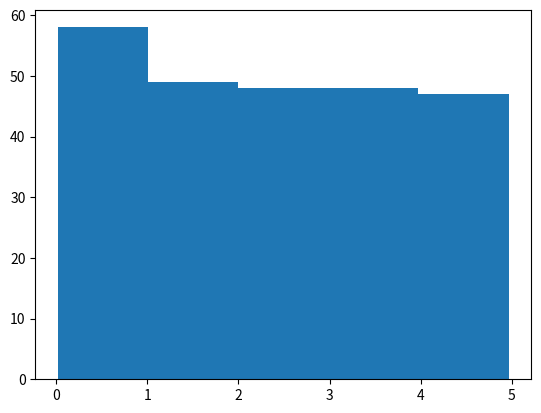

Generate this figure with matplotlib:
# import numpy as np
# print(np.__version__)

# # arrr=np.array([1,2,3,4])
# # print(arrr)

# # 0-D array
# arr0=np.array(22)
# print(arr0)

# # 1-D array
# arr1=np.array([1,2,3,4,5])
# print(arr1)

# # 2-D array
# arr2=np.array([[1,2,3,4],[5,6,7,8]])
# print(arr2)

# # 3-D array
# arr3=np.array([[[1,2,3,4],[4,5,6,7]],[[1,2,3,4],[4,5,6,7]]])

# print(arr3)
# print(arr3.ndim)

# # multiple dimention
# arrn=np.array([1,2,3,4],ndmin=5)
# print(arrn)

# import pandas as pd
# dict={
# [redacted]
#     'ages':[22,23,30,21]
# }
# mydict=pd.DataFrame(dict)
# print(mydict)

# from scipy import constants
# print(constants.litre)
# print(constants.pi)
# print(dir(constants))

import matplotlib.pyplot as plt
import numpy as np
x=np.random.uniform(0,5,250)
print(x)
plt.hist(x,5)
plt.show()